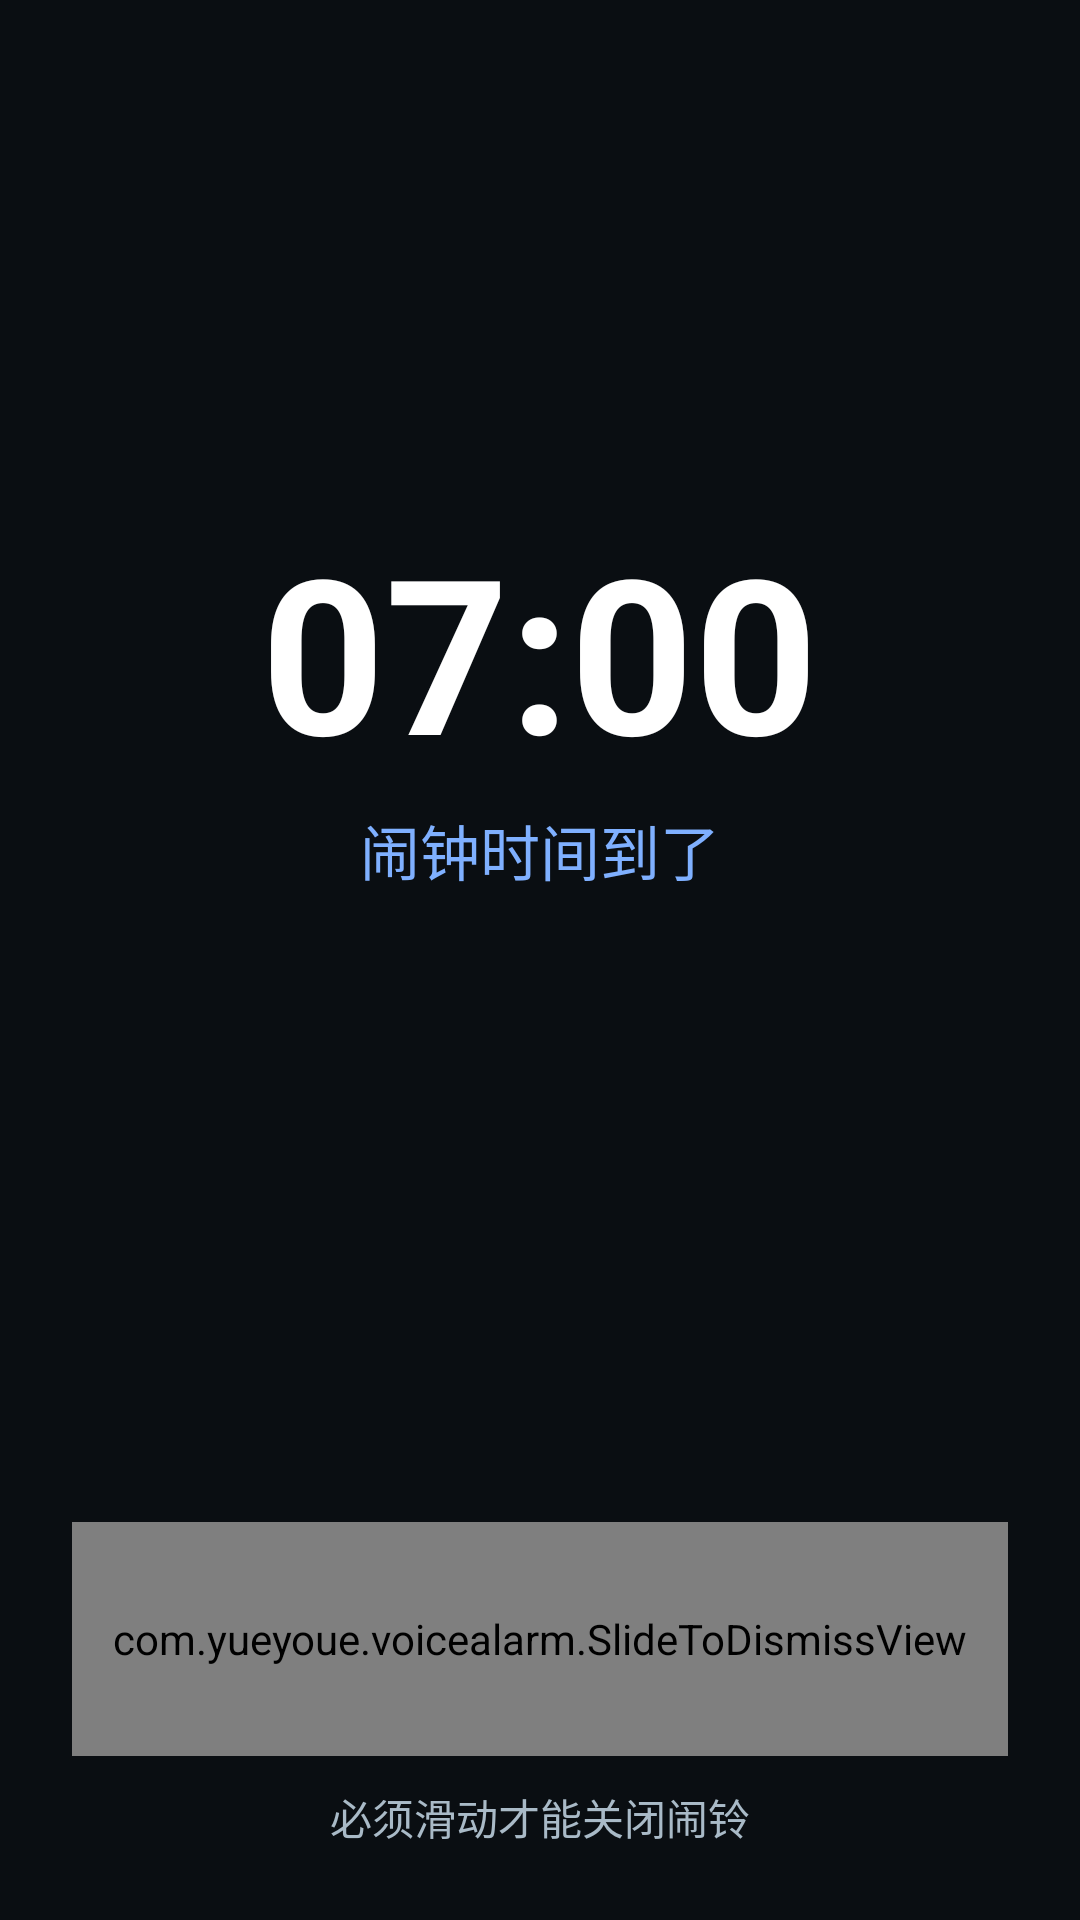

Android layout source for this screen:
<!-- AndroidManifest.xml: activity theme AppTheme.Ring -->
<!-- res/layout/activity_ring.xml -->
<?xml version="1.0" encoding="utf-8"?>
<LinearLayout xmlns:android="http://schemas.android.com/apk/res/android"
    android:layout_width="match_parent"
    android:layout_height="match_parent"
    android:background="#0A0E12"
    android:fitsSystemWindows="true"
    android:orientation="vertical"
    android:paddingStart="24dp"
    android:paddingTop="40dp"
    android:paddingEnd="24dp"
    android:paddingBottom="24dp">

    <ScrollView
        android:layout_width="match_parent"
        android:layout_height="0dp"
        android:layout_weight="1"
        android:fillViewport="true">

        <LinearLayout
            android:layout_width="match_parent"
            android:layout_height="wrap_content"
            android:gravity="center"
            android:orientation="vertical">

            <TextView
                android:id="@+id/tvRingTime"
                android:layout_width="wrap_content"
                android:layout_height="wrap_content"
                android:text="07:00"
                android:textColor="@color/text"
                android:textSize="72sp"
                android:textStyle="bold" />

            <TextView
                android:layout_width="wrap_content"
                android:layout_height="wrap_content"
                android:layout_marginTop="4dp"
                android:text="闹钟时间到了"
                android:textColor="@color/accentLight"
                android:textSize="20sp" />

            <TextView
                android:id="@+id/tvRingText"
                android:layout_width="match_parent"
                android:layout_height="wrap_content"
                android:layout_marginTop="28dp"
                android:gravity="center"
                android:lineSpacingExtra="8dp"
                android:textColor="@color/text"
                android:textSize="30sp"
                android:textStyle="bold" />

            <TextView
                android:id="@+id/tvRingVoice"
                android:layout_width="wrap_content"
                android:layout_height="wrap_content"
                android:layout_marginTop="18dp"
                android:background="@drawable/bg_option"
                android:paddingStart="16dp"
                android:paddingTop="8dp"
                android:paddingEnd="16dp"
                android:paddingBottom="8dp"
                android:text="正在语音播报提醒内容"
                android:textColor="@color/textDim"
                android:textSize="15sp"
                android:visibility="gone" />
        </LinearLayout>
    </ScrollView>

    <com.yueyoue.voicealarm.SlideToDismissView
        android:id="@+id/slide"
        android:layout_width="match_parent"
        android:layout_height="78dp"
        android:layout_marginTop="12dp" />

    <TextView
        android:layout_width="match_parent"
        android:layout_height="wrap_content"
        android:layout_marginTop="10dp"
        android:gravity="center"
        android:text="必须滑动才能关闭闹铃"
        android:textColor="@color/textDim"
        android:textSize="14sp" />
</LinearLayout>
<!-- resources referenced by this layout -->
<resources>
  <color name="accentLight">#7FB0FF</color>
  <color name="text">#FFFFFF</color>
  <color name="textDim">#A9BAC7</color>
  <!-- drawable bg_option (drawable) -->
  <?xml version="1.0" encoding="utf-8"?>
  <shape xmlns:android="http://schemas.android.com/apk/res/android" android:shape="rectangle">
      <solid android:color="#1B242C" />
      <corners android:radius="14dp" />
      <stroke android:width="1dp" android:color="#2A353E" />
  </shape>
  <style name="AppTheme.Ring" parent="AppTheme">
          <item name="android:windowFullscreen">true</item>
          <item name="android:windowShowWallpaper">false</item>
          <item name="android:windowBackground">#0A0E12</item>
      </style>
  <style name="AppTheme" parent="android:Theme.Material.NoActionBar">
          <item name="android:colorPrimary">@color/accent</item>
          <item name="android:colorPrimaryDark">@color/bg</item>
          <item name="android:colorAccent">@color/accent</item>
          <item name="android:colorBackground">@color/bg</item>
          <item name="android:windowBackground">@color/bg</item>
          <item name="android:statusBarColor">@color/bg</item>
          <item name="android:navigationBarColor">@color/bg</item>
          <item name="android:textColorPrimary">@color/text</item>
          <item name="android:textColorSecondary">@color/textDim</item>
      </style>
  <color name="accent">#2F6FEB</color>
  <color name="bg">#0E1418</color>
</resources>
